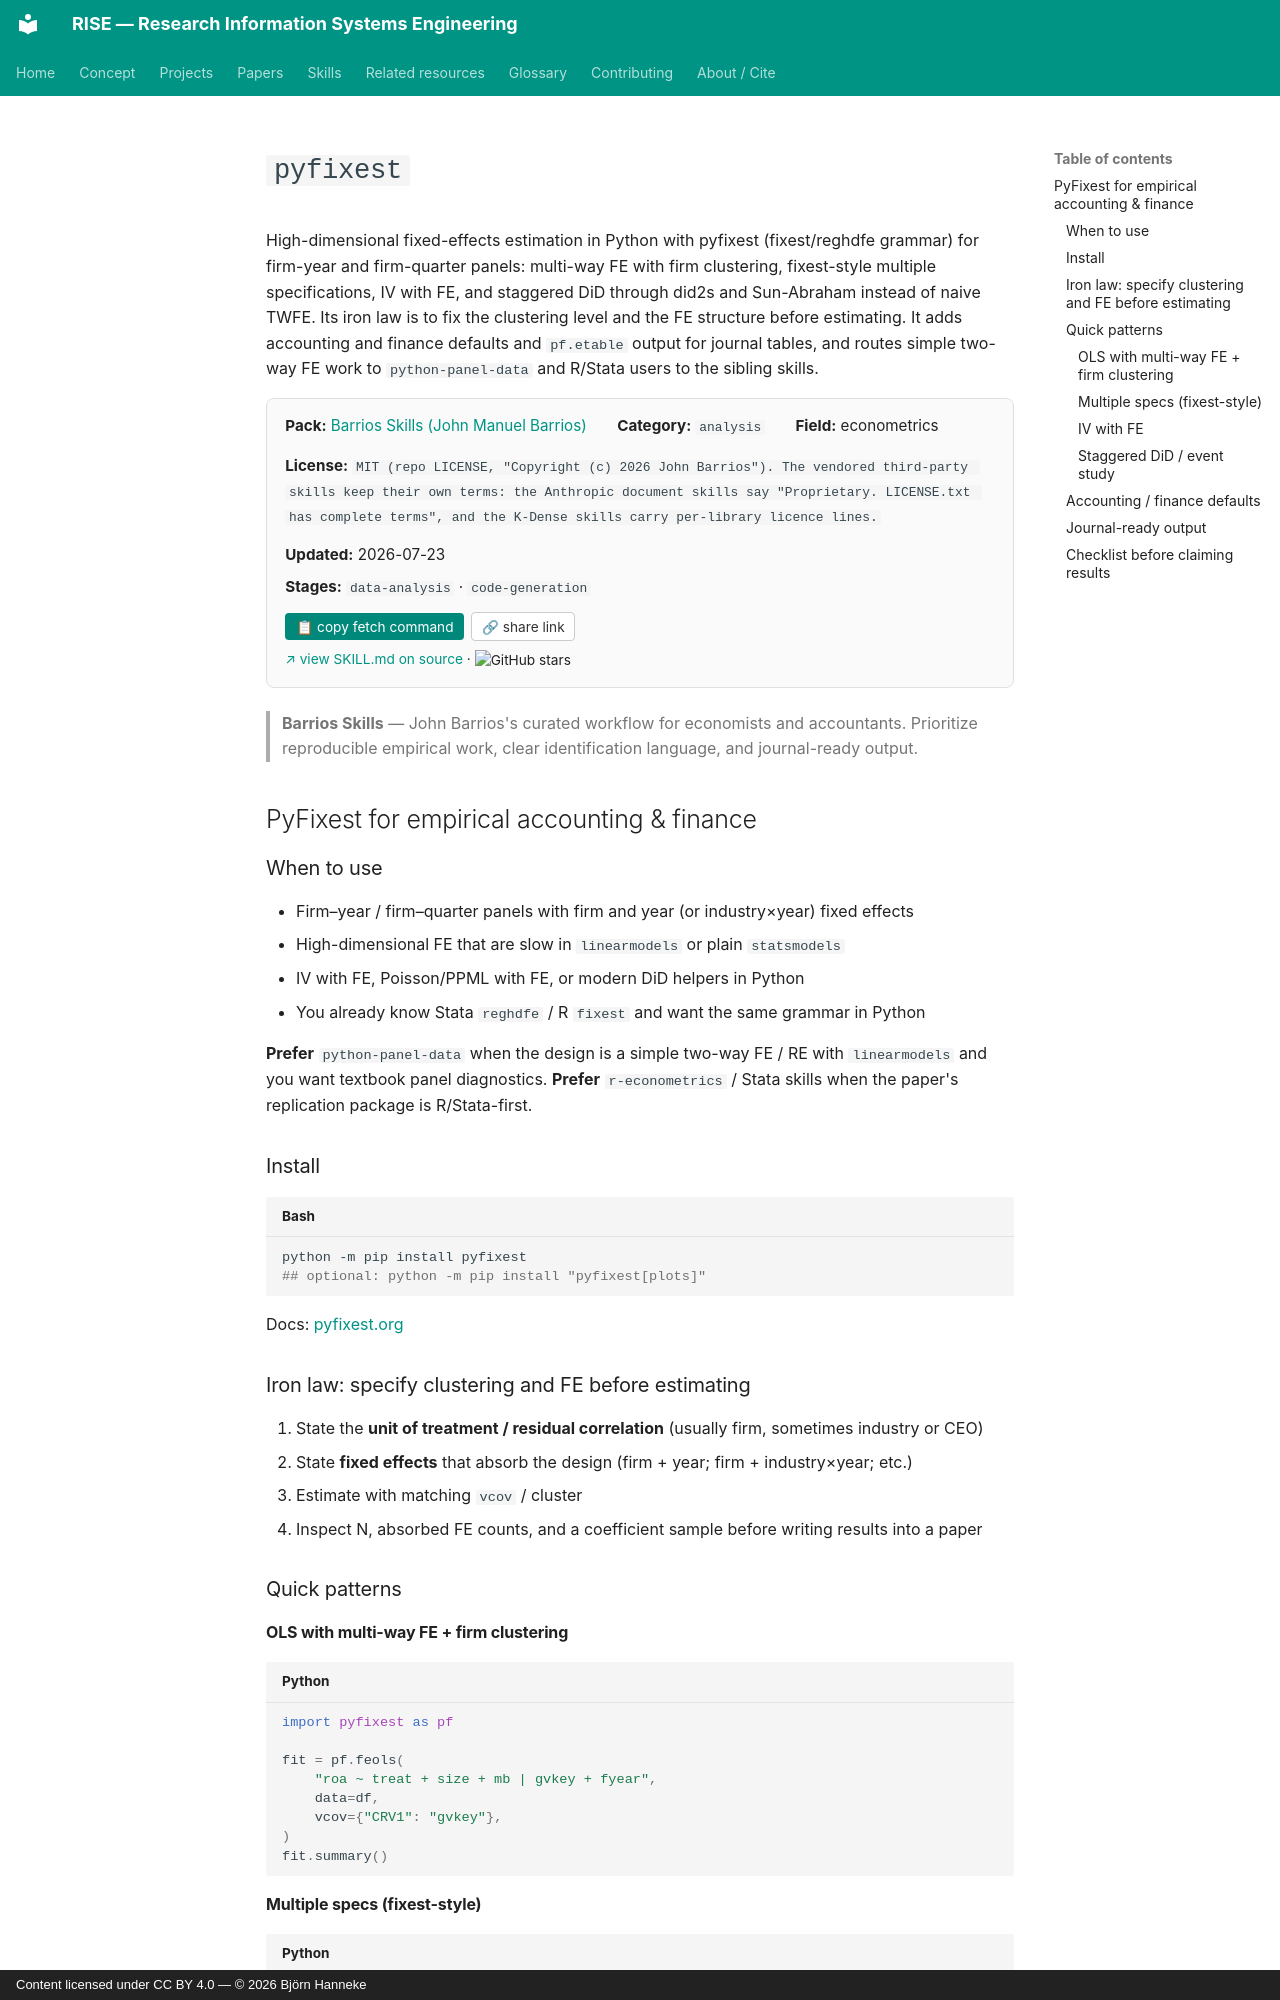

repository: bhanneke/RISE · page: skills/barrios-skills/pyfixest/index.html · generator: mkdocs · copyright: Content licensed under CC BY 4.0 — © 2026 Björn Hanneke

<!-- DO NOT EDIT — auto-copied from skills/barrios-skills/details/pyfixest.md -->

# `pyfixest`

High-dimensional fixed-effects estimation in Python with pyfixest (fixest/reghdfe grammar) for firm-year and firm-quarter panels: multi-way FE with firm clustering, fixest-style multiple specifications, IV with FE, and staggered DiD through did2s and Sun-Abraham instead of naive TWFE. Its iron law is to fix the clustering level and the FE structure before estimating. It adds accounting and finance defaults and `pf.etable` output for journal tables, and routes simple two-way FE work to `python-panel-data` and R/Stata users to the sibling skills.

<div class="skill-card" style="background:#fafafa; border:1px solid #e0e0e0; border-radius:8px; padding:1em 1.2em; margin:1em 0 1.5em; font-size:0.95em;"><div style="display:flex; flex-wrap:wrap; gap:1em 2em; align-items:baseline;"><div><b>Pack:</b> <a href="../barrios-skills/">Barrios Skills (John Manuel Barrios)</a></div><div><b>Category:</b> <code>analysis</code></div><div><b>Field:</b> econometrics</div><div><b>License:</b> <code>MIT (repo LICENSE, "Copyright (c) 2026 John Barrios"). The vendored third-party skills keep their own terms: the Anthropic document skills say "Proprietary. LICENSE.txt has complete terms", and the K-Dense skills carry per-library licence lines.</code></div><div><b>Updated:</b> 2026-07-23</div></div><div style="margin-top:0.5em;"><b>Stages:</b> <code>data-analysis</code> · <code>code-generation</code></div><div style="margin-top:0.8em;"><button onclick="navigator.clipboard.writeText(`gh api repos/Barrios88/barrios-skills/contents/skills/econometrics/pyfixest/SKILL.md --jq .content | base64 -d`); this.textContent=&apos;&#x2713; copied&apos;;" style="background:#00897b; color:white; border:none; padding:0.4em 0.8em; border-radius:4px; cursor:pointer; font-size:0.9em; margin-right:0.5em;">&#128203; copy fetch command</button><button onclick="navigator.clipboard.writeText(&apos;https://bhanneke.github.io/RISE/skills/barrios-skills/pyfixest/&apos;); this.textContent=&apos;&#x2713; copied&apos;;" style="background:#fff; color:#333; border:1px solid #ccc; padding:0.4em 0.7em; border-radius:4px; cursor:pointer; font-size:0.9em;">&#128279; share link</button></div><div style="margin-top:0.6em; font-size:0.9em;"><a href="https://github.com/Barrios88/barrios-skills/blob/main/skills/econometrics/pyfixest/SKILL.md" target="_blank" rel="noopener">&#8599; view SKILL.md on source</a> &middot; <img src="https://img.shields.io/github/stars/Barrios88/barrios-skills?style=flat" alt="GitHub stars" style="vertical-align:middle;"></div></div>

> **Barrios Skills** — John Barrios's curated workflow for economists and accountants. Prioritize reproducible empirical work, clear identification language, and journal-ready output.

## PyFixest for empirical accounting & finance

### When to use

- Firm–year / firm–quarter panels with firm and year (or industry×year) fixed effects
- High-dimensional FE that are slow in `linearmodels` or plain `statsmodels`
- IV with FE, Poisson/PPML with FE, or modern DiD helpers in Python
- You already know Stata `reghdfe` / R `fixest` and want the same grammar in Python

**Prefer** `python-panel-data` when the design is a simple two-way FE / RE with `linearmodels` and you want textbook panel diagnostics. **Prefer** `r-econometrics` / Stata skills when the paper's replication package is R/Stata-first.
